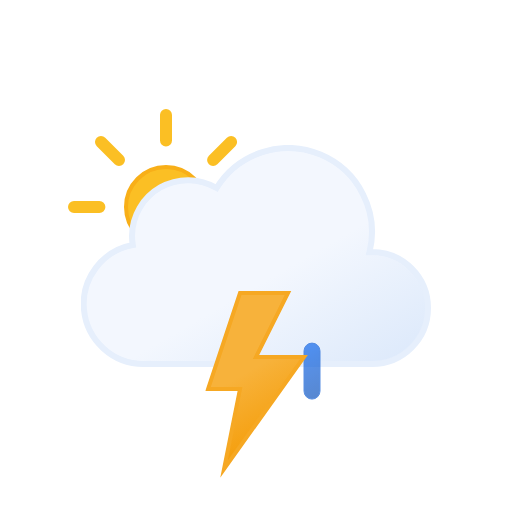
t = 0.00 s
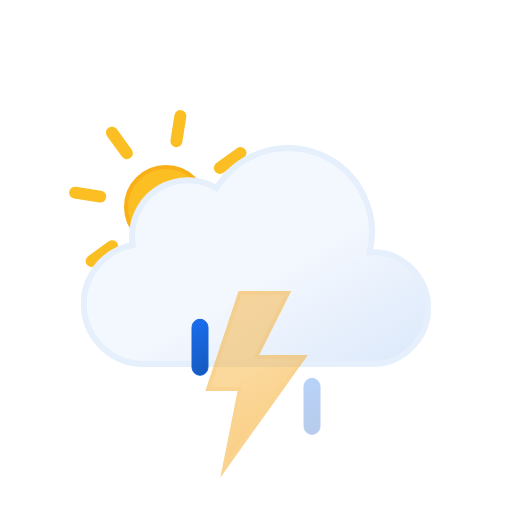
t = 1.20 s
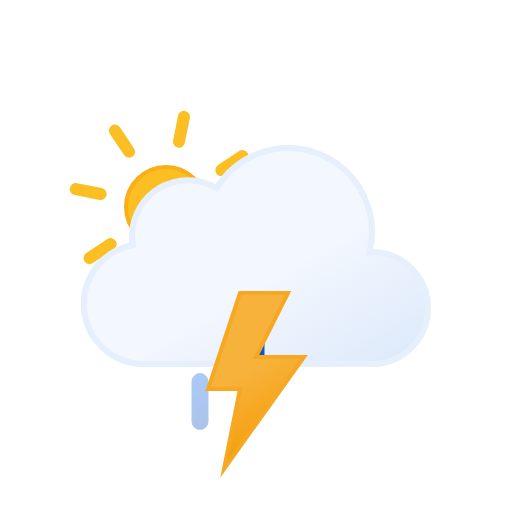
t = 1.50 s
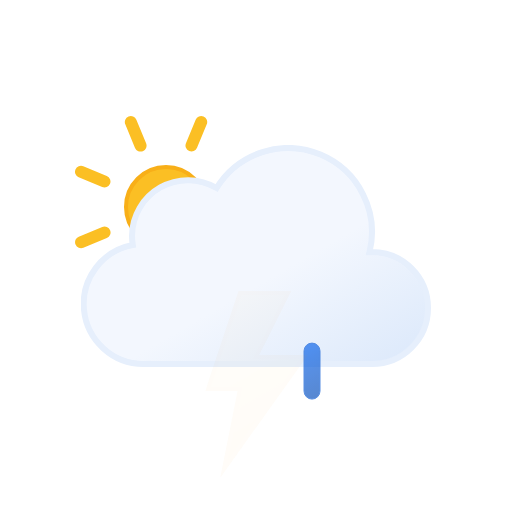
t = 3.00 s
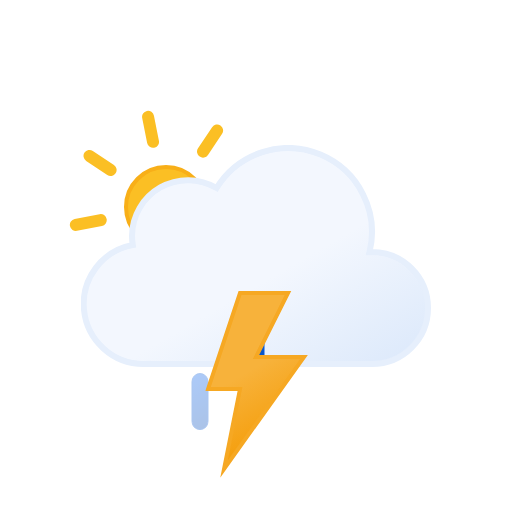
t = 4.50 s
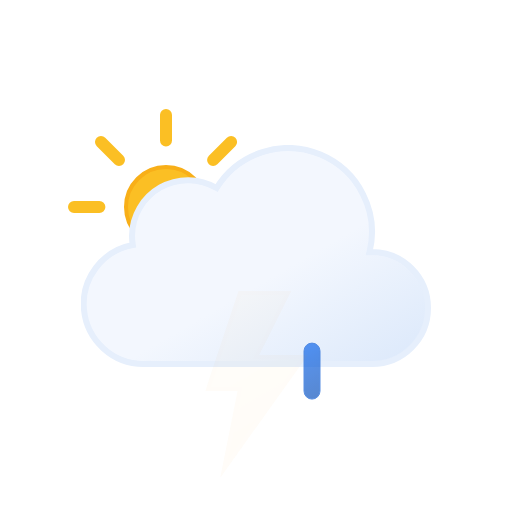
t = 6.00 s

The animated SVG that drew these frames (rendered in a browser with its animation timeline set to each time). Animation: 8 SMIL elements (animate=4,animateTransform=4); one cycle of 6.00 s, repeats indefinitely.

<svg xmlns="http://www.w3.org/2000/svg" xmlns:xlink="http://www.w3.org/1999/xlink" viewBox="0 0 512 512"><defs><linearGradient id="a" x1="99.5" x2="232.6" y1="30.7" y2="261.4" gradientUnits="userSpaceOnUse"><stop offset="0" stop-color="#f3f7fe"/><stop offset=".5" stop-color="#f3f7fe"/><stop offset="1" stop-color="#deeafb"/></linearGradient><linearGradient id="b" x1="8.7" x2="80.9" y1="17.1" y2="142.1" gradientUnits="userSpaceOnUse"><stop offset="0" stop-color="#f7b23b"/><stop offset=".5" stop-color="#f7b23b"/><stop offset="1" stop-color="#f59e0b"/></linearGradient><linearGradient id="c" x1="1381.3" x2="1399.5" y1="-1144.7" y2="-1097.4" gradientTransform="rotate(-9 8002.567 8233.063)" gradientUnits="userSpaceOnUse"><stop offset="0" stop-color="#0b65ed"/><stop offset=".5" stop-color="#0a5ad4"/><stop offset="1" stop-color="#0950bc"/></linearGradient><linearGradient xlink:href="#c" id="d" x1="1436.7" x2="1454.9" y1="-1137" y2="-1089.7" gradientTransform="rotate(-9 8009.537 8233.037)"/><linearGradient xlink:href="#c" id="e" x1="1492.1" x2="1510.3" y1="-1129.3" y2="-1082.1" gradientTransform="rotate(-9 8016.566 8233.078)"/><linearGradient id="f" x1="78" x2="118" y1="63.4" y2="132.7" gradientUnits="userSpaceOnUse"><stop offset="0" stop-color="#fbbf24"/><stop offset=".5" stop-color="#fbbf24"/><stop offset="1" stop-color="#f59e0b"/></linearGradient><symbol id="h" viewBox="0 0 196 196"><circle cx="98" cy="98" r="40" fill="url(#f)" stroke="#f8af18" stroke-miterlimit="10" stroke-width="4"/><path fill="none" stroke="#fbbf24" stroke-linecap="round" stroke-miterlimit="10" stroke-width="12" d="M98 31.4V6m0 184v-25.4M145.1 51l18-17.9M33 163l18-17.9M51 51 33 33m130.1 130.1-18-18M6 98h25.4M190 98h-25.4"><animateTransform additive="sum" attributeName="transform" dur="6s" repeatCount="indefinite" type="rotate" values="0 98 98; 45 98 98"/></path></symbol><symbol id="i" viewBox="0 0 350 222"><path fill="url(#a)" stroke="#e6effc" stroke-miterlimit="10" stroke-width="6" d="m291 107-2.5.1A83.9 83.9 0 00135.6 43 56 56 0 0051 91a56.6 56.6 0 00.8 9A60 60 0 0063 219l4-.2v.2h224a56 56 0 000-112Z"/></symbol><symbol id="g" viewBox="0 0 363 258"><use xlink:href="#h" width="196" height="196"/><use xlink:href="#i" width="350" height="222" transform="translate(13 36)"/></symbol><symbol id="j" overflow="visible" viewBox="0 0 129 57"><path fill="url(#c)" stroke="#0a5ad4" stroke-miterlimit="10" d="M8.5 56.5a8 8 0 01-8-8v-40a8 8 0 0116 0v40a8 8 0 01-8 8Z" opacity="0"><animateTransform id="x1" additive="sum" attributeName="transform" begin="0s; x1.end+.33s" dur=".67s" type="translate" values="0 -60; 0 60"/><animate id="y1" attributeName="opacity" begin="0s; y1.end+.33s" dur=".67s" keyTimes="0; .25; 1" values="0; 1; 0"/></path><path fill="url(#d)" stroke="#0a5ad4" stroke-miterlimit="10" d="M64.5 56.5a8 8 0 01-8-8v-40a8 8 0 0116 0v40a8 8 0 01-8 8Z" opacity="0"><animateTransform id="x2" additive="sum" attributeName="transform" begin=".33s; x2.end+.33s" dur=".67s" type="translate" values="0 -60; 0 60"/><animate id="y2" attributeName="opacity" begin=".33s; y2.end+.33s" dur=".67s" keyTimes="0; .25; 1" values="0; 1; 0"/></path><path fill="url(#e)" stroke="#0a5ad4" stroke-miterlimit="10" d="M120.5 56.5a8 8 0 01-8-8v-40a8 8 0 0116 0v40a8 8 0 01-8 8Z" opacity="0"><animateTransform id="x3" additive="sum" attributeName="transform" begin="-.33s; x3.end+.33s" dur=".67s" type="translate" values="0 -60; 0 60"/><animate id="y3" attributeName="opacity" begin="-.33s; y3.end+.33s" dur=".67s" keyTimes="0; .25; 1" values="0; 1; 0"/></path></symbol><symbol id="k" viewBox="0 0 102.7 186.8"><path fill="url(#b)" stroke="#f6a823" stroke-miterlimit="10" stroke-width="4" d="m34.8 2-32 96h32l-16 80 80-112h-48l32-64h-48z"><animate id="x1" attributeName="opacity" begin="0s; x1.end+.67s" dur="1.33s" keyTimes="0; .38; .5; .63; .75; .86; .94; 1" values="1; 1; 0; 1; 0; 1; 0; 1"/></path></symbol></defs><use xlink:href="#g" width="363" height="258" transform="translate(68 109)"/><use xlink:href="#j" width="129" height="57" transform="translate(191.5 343.5)"/><use xlink:href="#k" width="102.7" height="186.7" transform="translate(205.23 291)"/></svg>
